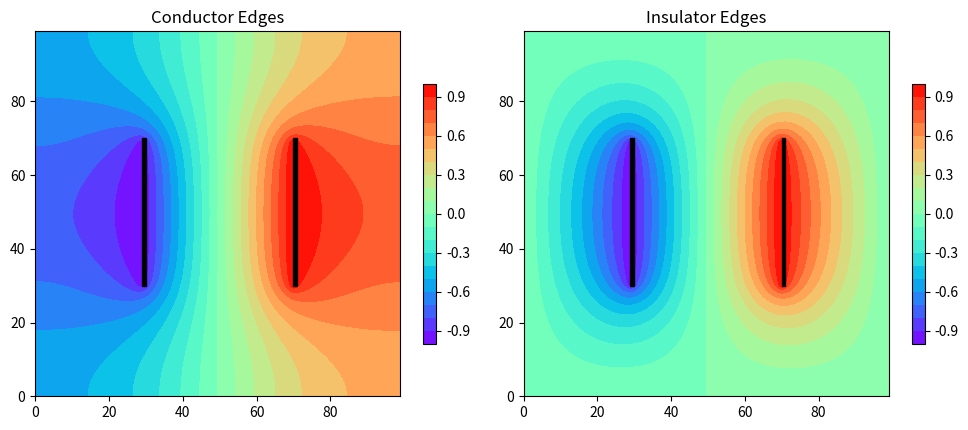
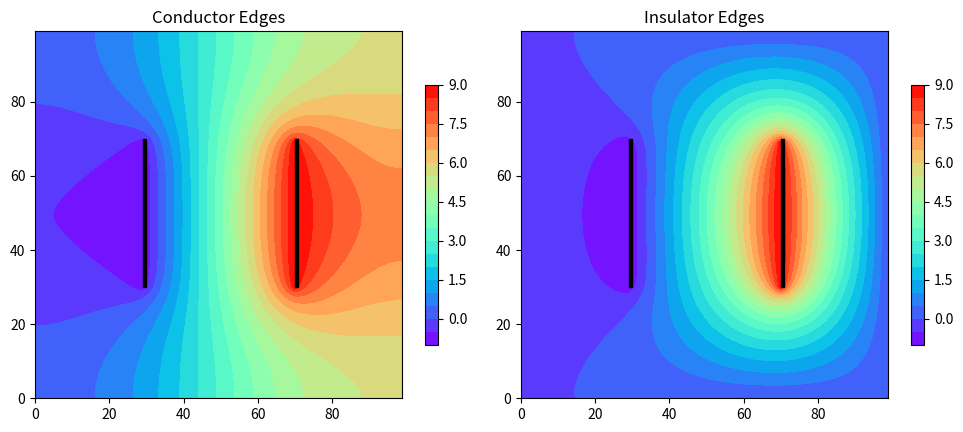
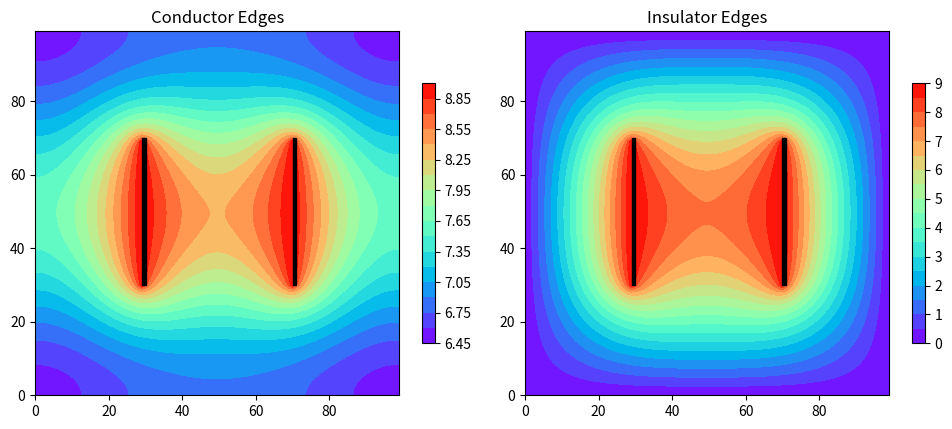

Write the Python code that produced these figures, in order.
# Cell 1
from pathlib import Path

import matplotlib.pyplot as plt
import numpy as np
from matplotlib.patches import Rectangle
from scipy.ndimage import convolve, generate_binary_structure

# Cell 2
def conductor_edges(a):
    # Carl Neumann (1832-1925)
    # A conductor forces the edges to
    # have zero potential (gradient=0)
    a[0, :] = a[1, :]
    a[-1, :] = a[-2, :]
    a[:, 0] = a[:, 1]
    a[:, -1] = a[:, -2]
    return a

# Cell 3
def insulator_edges(a):
    # Johann Dirichlet (1805-1859)
    # An insulator forces the edges to
    # have a fixed charge (voltage=0)
    a[0, :] = 0
    a[-1, :] = 0
    a[:, 0] = 0
    a[:, -1] = 0
    return a

# Cell 4
def solve_laplace(ax, boundary_func, left_volts, right_volts):
  N = 100 # Number of 2D grid cells in the x & y directions
  grid = np.zeros((N, N))
  grid[30:70, 29:30] = left_volts
  grid[30:70, 70:71] = right_volts
  # Create masks for plates using boolean indexing
  mask_left = grid == left_volts
  mask_right = grid == right_volts
  # Create a convolution kernel to apply over grid each iteration
  kern = generate_binary_structure(2, 1).astype(float) / 4
  kern[1, 1] = 0
  for _ in range(5000): # Number of Jacobi relaxation iterations
      # Create a new grid by using convolution to average
      # every four neighbor cells in the current grid
      grid_next = convolve(grid, kern, mode="constant")
      # Reapply the boundary conditions
      grid_next = boundary_func(grid_next)
      # Reapply the plate voltages
      grid_next[mask_left] = left_volts
      grid_next[mask_right] = right_volts
      # The "next" grid now becomes the current grid
      grid = grid_next
  # Render a colored contour plot of the electrostatic field potential
  surf = ax.contourf(range(N), range(N), grid, cmap="rainbow", levels=20)
  ax.get_figure().colorbar(surf, ax=ax, shrink=0.5)
  # Blacken the two parallel plates
  ax.add_patch(Rectangle((29, 30), 1, 40, edgecolor="k", facecolor="k"))
  ax.add_patch(Rectangle((70, 30), 1, 40, edgecolor="k", facecolor="k"))
  # Title the graph
  if boundary_func == conductor_edges:
      ax.set_title("Conductor Edges")
  else:
      ax.set_title("Insulator Edges")
  ax.set_aspect("equal")

# Cell 5
def plot_plates(left_volts, right_volts):
  plt.figure(figsize=(10, 5.5))
  ax1 = plt.subplot(1, 2, 1)
  ax2 = plt.subplot(1, 2, 2)
  solve_laplace(ax1, conductor_edges, left_volts, right_volts)
  solve_laplace(ax2, insulator_edges, left_volts, right_volts)
  plt.tight_layout()
  plt.show()

# Show the results where left plate is -1V and right plate is +1V
plot_plates(-1, 1)

# Cell 6
plot_plates(-1, 9)

# Cell 7
plot_plates(9, 9)